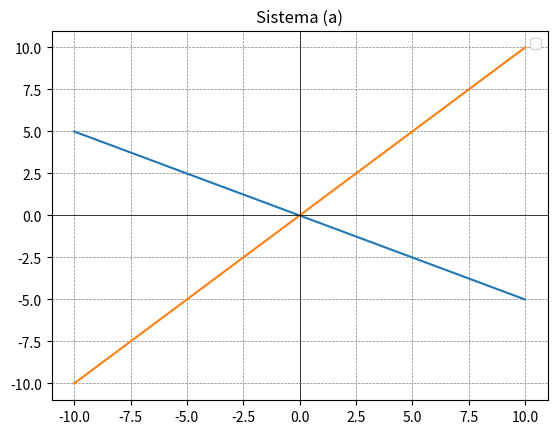

Write the Python code that produced this figure.
import numpy as np
import matplotlib.pyplot as plt

def plot_system():
    x = np.linspace(-10, 10, 400)
    y1 = -0.5 * x
    y2 = x

    plt.figure()
    plt.plot(x, y1, label='')
    plt.plot(x, y2, label='')
    plt.xlabel('')
    plt.ylabel('')
    plt.axhline(0, color='black',linewidth=0.5)
    plt.axvline(0, color='black',linewidth=0.5)
    plt.grid(color = 'gray', linestyle = '--', linewidth = 0.5)
    plt.legend()
    plt.title('Sistema (a)')
    plt.show()
plot_system()
